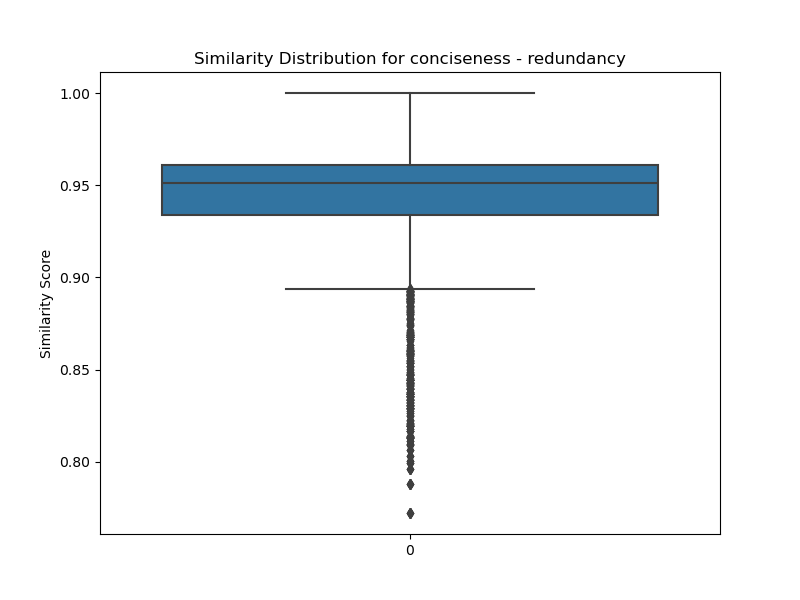

Values plotted in this chart, from the file beside it:
transcript ID, CVL01, ALS04, POF03, BFC09, HES08, HES02, ALS10, BRE16, UCA07, NOR05, SOU01, CVL02, LDV07, BRE14, POF05, ALS08, LYO02, PES06, BRE04, OCM14, LDV09, LRE09, OCM11
CVL01, 1, 0.892, 0.9168, 0.9242, 0.9078, 0.9078, 0.8911, 0.9078, 0.8881, 0.9102, 0.9284, 0.954, 0.8938, 0.9202, 0.838, 0.8929, 0.8862, 0.9137, 0.9314, 0.9151, 0.9183, 0.9352, 0.9469
ALS04, 0.892, 1, 0.9602, 0.966, 0.9654, 0.9723, 0.9578, 0.9555, 0.9403, 0.9688, 0.9606, 0.9408, 0.9727, 0.9383, 0.9209, 0.9634, 0.9599, 0.9525, 0.9693, 0.9515, 0.9532, 0.9138, 0.9475
POF03, 0.9168, 0.9602, 1, 0.9732, 0.9528, 0.9661, 0.932, 0.952, 0.9199, 0.9593, 0.9603, 0.9506, 0.9673, 0.9331, 0.8947, 0.9498, 0.9525, 0.9588, 0.975, 0.9477, 0.9491, 0.9465, 0.9411
BFC09, 0.9242, 0.966, 0.9732, 1, 0.952, 0.9659, 0.9415, 0.9438, 0.9255, 0.958, 0.9663, 0.9665, 0.9604, 0.9366, 0.898, 0.9482, 0.946, 0.9588, 0.9747, 0.9503, 0.9509, 0.9272, 0.9477
HES08, 0.9078, 0.9654, 0.9528, 0.952, 1, 0.9696, 0.9427, 0.9579, 0.9503, 0.9699, 0.9471, 0.9397, 0.9568, 0.9452, 0.9205, 0.9614, 0.9703, 0.9605, 0.969, 0.9534, 0.9555, 0.9118, 0.9497
HES02, 0.9078, 0.9723, 0.9661, 0.9659, 0.9696, 1.0, 0.9484, 0.956, 0.9522, 0.9699, 0.9634, 0.9426, 0.9698, 0.9443, 0.9257, 0.9567, 0.9628, 0.9613, 0.9762, 0.9619, 0.9558, 0.9214, 0.9532
ALS10, 0.8911, 0.9578, 0.932, 0.9415, 0.9427, 0.9484, 1, 0.96, 0.955, 0.966, 0.9299, 0.9232, 0.9473, 0.9525, 0.9434, 0.9604, 0.9571, 0.9334, 0.958, 0.9531, 0.9575, 0.8866, 0.9519
BRE16, 0.9078, 0.9555, 0.952, 0.9438, 0.9579, 0.956, 0.96, 1, 0.9468, 0.9706, 0.9496, 0.9345, 0.9477, 0.9648, 0.9364, 0.9691, 0.9694, 0.9452, 0.9598, 0.9614, 0.9644, 0.9208, 0.957
UCA07, 0.8881, 0.9403, 0.9199, 0.9255, 0.9503, 0.9522, 0.955, 0.9468, 1, 0.9486, 0.9132, 0.8968, 0.9264, 0.9592, 0.9615, 0.9443, 0.9632, 0.9261, 0.9519, 0.9613, 0.9374, 0.8541, 0.9492
NOR05, 0.9102, 0.9688, 0.9593, 0.958, 0.9699, 0.9699, 0.966, 0.9706, 0.9486, 1.0, 0.9554, 0.9498, 0.9627, 0.9533, 0.9355, 0.982, 0.9717, 0.9558, 0.9726, 0.9589, 0.9781, 0.9259, 0.9539
SOU01, 0.9284, 0.9606, 0.9603, 0.9663, 0.9471, 0.9634, 0.9299, 0.9496, 0.9132, 0.9554, 1, 0.9639, 0.9613, 0.9366, 0.8778, 0.9448, 0.9381, 0.9535, 0.9631, 0.9462, 0.9528, 0.9428, 0.9512
CVL02, 0.954, 0.9408, 0.9506, 0.9665, 0.9397, 0.9426, 0.9232, 0.9345, 0.8968, 0.9498, 0.9639, 1, 0.9347, 0.928, 0.8601, 0.9312, 0.9213, 0.9554, 0.9604, 0.93, 0.9502, 0.9472, 0.9528
LDV07, 0.8938, 0.9727, 0.9673, 0.9604, 0.9568, 0.9698, 0.9473, 0.9477, 0.9264, 0.9627, 0.9613, 0.9347, 1.0, 0.9244, 0.9106, 0.9571, 0.95, 0.9465, 0.9626, 0.9442, 0.953, 0.9324, 0.9336
BRE14, 0.9202, 0.9383, 0.9331, 0.9366, 0.9452, 0.9443, 0.9525, 0.9648, 0.9592, 0.9533, 0.9366, 0.928, 0.9244, 1, 0.9294, 0.9456, 0.9651, 0.9388, 0.9551, 0.9609, 0.9492, 0.8909, 0.9712
POF05, 0.838, 0.9209, 0.8947, 0.898, 0.9205, 0.9257, 0.9434, 0.9364, 0.9615, 0.9355, 0.8778, 0.8601, 0.9106, 0.9294, 1, 0.9478, 0.9392, 0.8921, 0.922, 0.9353, 0.9295, 0.8223, 0.9188
ALS08, 0.8929, 0.9634, 0.9498, 0.9482, 0.9614, 0.9567, 0.9604, 0.9691, 0.9443, 0.982, 0.9448, 0.9312, 0.9571, 0.9456, 0.9478, 1, 0.9643, 0.9475, 0.9621, 0.9508, 0.9769, 0.9068, 0.939
LYO02, 0.8862, 0.9599, 0.9525, 0.946, 0.9703, 0.9628, 0.9571, 0.9694, 0.9632, 0.9717, 0.9381, 0.9213, 0.95, 0.9651, 0.9392, 0.9643, 1, 0.9537, 0.9642, 0.9612, 0.9549, 0.8924, 0.9491
PES06, 0.9137, 0.9525, 0.9588, 0.9588, 0.9605, 0.9613, 0.9334, 0.9452, 0.9261, 0.9558, 0.9535, 0.9554, 0.9465, 0.9388, 0.8921, 0.9475, 0.9537, 1, 0.9703, 0.9433, 0.9543, 0.9251, 0.939
BRE04, 0.9314, 0.9693, 0.975, 0.9747, 0.969, 0.9762, 0.958, 0.9598, 0.9519, 0.9726, 0.9631, 0.9604, 0.9626, 0.9551, 0.922, 0.9621, 0.9642, 0.9703, 1, 0.968, 0.9663, 0.9357, 0.9614
OCM14, 0.9151, 0.9515, 0.9477, 0.9503, 0.9534, 0.9619, 0.9531, 0.9614, 0.9613, 0.9589, 0.9462, 0.93, 0.9442, 0.9609, 0.9353, 0.9508, 0.9612, 0.9433, 0.968, 1.0, 0.9523, 0.912, 0.9579
LDV09, 0.9183, 0.9532, 0.9491, 0.9509, 0.9555, 0.9558, 0.9575, 0.9644, 0.9374, 0.9781, 0.9528, 0.9502, 0.953, 0.9492, 0.9295, 0.9769, 0.9549, 0.9543, 0.9663, 0.9523, 1.0, 0.9248, 0.9451
LRE09, 0.9352, 0.9138, 0.9465, 0.9272, 0.9118, 0.9214, 0.8866, 0.9208, 0.8541, 0.9259, 0.9428, 0.9472, 0.9324, 0.8909, 0.8223, 0.9068, 0.8924, 0.9251, 0.9357, 0.912, 0.9248, 1, 0.9207
OCM11, 0.9469, 0.9475, 0.9411, 0.9477, 0.9497, 0.9532, 0.9519, 0.957, 0.9492, 0.9539, 0.9512, 0.9528, 0.9336, 0.9712, 0.9188, 0.939, 0.9491, 0.939, 0.9614, 0.9579, 0.9451, 0.9207, 1
OCM10, 0.9026, 0.9641, 0.9608, 0.9578, 0.9622, 0.9614, 0.9596, 0.9662, 0.9516, 0.9601, 0.9487, 0.9367, 0.9539, 0.9589, 0.9237, 0.9554, 0.9689, 0.9523, 0.9735, 0.9563, 0.9518, 0.8992, 0.9562
SOU09, 0.8966, 0.9691, 0.9567, 0.948, 0.9671, 0.9609, 0.9537, 0.9714, 0.9478, 0.969, 0.9507, 0.9287, 0.9626, 0.9488, 0.9304, 0.964, 0.9686, 0.9418, 0.9629, 0.9667, 0.9538, 0.9246, 0.9502
LRE02, 0.902, 0.9687, 0.9514, 0.9577, 0.9721, 0.9746, 0.9645, 0.9603, 0.9684, 0.9734, 0.9471, 0.9339, 0.9538, 0.9653, 0.941, 0.964, 0.9764, 0.9527, 0.975, 0.9679, 0.9634, 0.8912, 0.9561
OCM13, 0.9218, 0.9618, 0.9431, 0.9555, 0.9565, 0.9556, 0.9492, 0.9529, 0.9506, 0.9533, 0.955, 0.9412, 0.9481, 0.9509, 0.9195, 0.9451, 0.9506, 0.941, 0.963, 0.9635, 0.9494, 0.906, 0.9574
GRE01, 0.8112, 0.8288, 0.852, 0.8323, 0.8377, 0.829, 0.8263, 0.8603, 0.7882, 0.855, 0.8417, 0.8373, 0.8343, 0.8321, 0.7724, 0.8574, 0.8443, 0.8428, 0.8445, 0.8395, 0.8689, 0.8535, 0.8193
BFC06, 0.9196, 0.9631, 0.9582, 0.9642, 0.9568, 0.9702, 0.9561, 0.9588, 0.9453, 0.9641, 0.9588, 0.9511, 0.9574, 0.9606, 0.9104, 0.9527, 0.9649, 0.9549, 0.9706, 0.9533, 0.9563, 0.9207, 0.9605
SPC08, 0.9412, 0.9599, 0.9603, 0.9612, 0.9572, 0.9663, 0.9435, 0.9519, 0.945, 0.9603, 0.9598, 0.9561, 0.952, 0.9523, 0.9164, 0.95, 0.9539, 0.9623, 0.9736, 0.9643, 0.9567, 0.9395, 0.9648
BOD12, 0.9437, 0.9591, 0.9595, 0.9682, 0.9601, 0.9623, 0.9556, 0.961, 0.9463, 0.9714, 0.9631, 0.9672, 0.9579, 0.9574, 0.9148, 0.9519, 0.958, 0.9575, 0.974, 0.9635, 0.9604, 0.9436, 0.9673
LOR02, 0.9248, 0.9546, 0.9621, 0.9564, 0.9498, 0.961, 0.9428, 0.9476, 0.9246, 0.9621, 0.9576, 0.9511, 0.9548, 0.9407, 0.895, 0.9427, 0.9486, 0.9614, 0.9717, 0.9445, 0.9512, 0.9408, 0.951
GRE13, 0.8112, 0.8288, 0.852, 0.8323, 0.8377, 0.829, 0.8263, 0.8603, 0.7882, 0.855, 0.8417, 0.8373, 0.8343, 0.8321, 0.7724, 0.8574, 0.8443, 0.8428, 0.8445, 0.8395, 0.8689, 0.8535, 0.8193
LOR03, 0.9363, 0.9543, 0.9563, 0.9646, 0.9462, 0.9513, 0.9386, 0.9484, 0.9086, 0.953, 0.9676, 0.97, 0.9548, 0.9327, 0.8803, 0.9428, 0.9342, 0.9558, 0.9627, 0.947, 0.9522, 0.9551, 0.9536
OCM18, 0.9193, 0.9765, 0.9645, 0.9617, 0.967, 0.9658, 0.9666, 0.9738, 0.942, 0.9835, 0.9607, 0.9528, 0.9664, 0.9477, 0.924, 0.9761, 0.9664, 0.9556, 0.9748, 0.9596, 0.9702, 0.9393, 0.9545
UCA05, 0.9416, 0.9629, 0.9652, 0.9666, 0.9557, 0.9621, 0.9479, 0.9551, 0.9277, 0.9687, 0.967, 0.9661, 0.9645, 0.9414, 0.9014, 0.9591, 0.9483, 0.9598, 0.9719, 0.9557, 0.9648, 0.9538, 0.9554
LYO11, 0.8905, 0.9568, 0.9551, 0.9491, 0.9584, 0.9641, 0.9442, 0.9614, 0.9478, 0.9579, 0.9413, 0.9294, 0.9457, 0.9607, 0.9208, 0.9461, 0.9708, 0.9585, 0.9643, 0.9583, 0.9458, 0.9038, 0.9508
SOU13, 0.9078, 0.9608, 0.9502, 0.9505, 0.9669, 0.9601, 0.9551, 0.9582, 0.9426, 0.9628, 0.9361, 0.9355, 0.9547, 0.9432, 0.9351, 0.9568, 0.9617, 0.9517, 0.966, 0.9566, 0.949, 0.9211, 0.9531
HES01, 0.9248, 0.955, 0.9609, 0.9549, 0.9648, 0.9668, 0.9498, 0.9644, 0.9579, 0.9676, 0.9515, 0.9474, 0.9514, 0.9665, 0.935, 0.9564, 0.9698, 0.9581, 0.9709, 0.9648, 0.9588, 0.9186, 0.9682
HES06, 0.8669, 0.9059, 0.9053, 0.9032, 0.9108, 0.9151, 0.9024, 0.9149, 0.9004, 0.9216, 0.9085, 0.8983, 0.9016, 0.896, 0.8883, 0.9268, 0.9037, 0.9005, 0.9115, 0.9023, 0.9224, 0.8633, 0.9042
GRE07, 0.8885, 0.9267, 0.9309, 0.9209, 0.9391, 0.9544, 0.9299, 0.9321, 0.9552, 0.9325, 0.9128, 0.8989, 0.9201, 0.9499, 0.9267, 0.9188, 0.9475, 0.9221, 0.9488, 0.9444, 0.9228, 0.8675, 0.9443
PES04, 0.8871, 0.9483, 0.9293, 0.9327, 0.9581, 0.9573, 0.9522, 0.9568, 0.9791, 0.9584, 0.9199, 0.9035, 0.9272, 0.9652, 0.9572, 0.9575, 0.9722, 0.9322, 0.9558, 0.9676, 0.9477, 0.8589, 0.9467
CFE09, 0.9341, 0.9589, 0.9578, 0.9641, 0.9658, 0.9585, 0.9377, 0.953, 0.9319, 0.9555, 0.9596, 0.9611, 0.9496, 0.9451, 0.9023, 0.9482, 0.9541, 0.9712, 0.9721, 0.9575, 0.9513, 0.9397, 0.9599
ALS03, 0.9274, 0.9335, 0.9529, 0.9425, 0.921, 0.9308, 0.9116, 0.9402, 0.8806, 0.945, 0.955, 0.9502, 0.9457, 0.92, 0.8513, 0.9256, 0.9187, 0.9242, 0.9443, 0.9223, 0.9416, 0.9613, 0.9353
NOR10, 0.8634, 0.9415, 0.9342, 0.9316, 0.9396, 0.9501, 0.9333, 0.9355, 0.9219, 0.9616, 0.924, 0.9065, 0.9498, 0.9128, 0.9197, 0.9547, 0.9362, 0.9216, 0.9396, 0.9285, 0.9505, 0.8889, 0.9098
LDV05, 0.8898, 0.9663, 0.9563, 0.9593, 0.9559, 0.9665, 0.9548, 0.9598, 0.9472, 0.9635, 0.9465, 0.9282, 0.9572, 0.9538, 0.9307, 0.9555, 0.9717, 0.942, 0.9625, 0.9605, 0.9511, 0.8978, 0.9492
OCM07, 0.9178, 0.9756, 0.9654, 0.9596, 0.9763, 0.9735, 0.9579, 0.9766, 0.9527, 0.9796, 0.962, 0.9453, 0.9634, 0.957, 0.9279, 0.9702, 0.9752, 0.9522, 0.9719, 0.9626, 0.9591, 0.9303, 0.9634
SEN02, 0.8718, 0.9613, 0.9318, 0.9426, 0.957, 0.961, 0.9568, 0.9509, 0.9689, 0.9593, 0.9368, 0.909, 0.944, 0.9527, 0.944, 0.953, 0.9692, 0.9365, 0.9588, 0.9579, 0.9437, 0.8607, 0.9384
NOR04, 0.9148, 0.9687, 0.9667, 0.9678, 0.9682, 0.9629, 0.9454, 0.9539, 0.9465, 0.9662, 0.9633, 0.955, 0.96, 0.9508, 0.9139, 0.957, 0.9652, 0.9595, 0.975, 0.9566, 0.9558, 0.9139, 0.9543
PES03, 0.8833, 0.9634, 0.9552, 0.9558, 0.9441, 0.9624, 0.9456, 0.941, 0.9404, 0.9502, 0.946, 0.9236, 0.9602, 0.9301, 0.9239, 0.944, 0.9505, 0.933, 0.9568, 0.9391, 0.9368, 0.8873, 0.9434
BFC10, 0.9047, 0.9667, 0.9615, 0.9604, 0.9607, 0.9674, 0.9602, 0.9665, 0.9587, 0.9703, 0.9491, 0.9363, 0.9617, 0.9641, 0.941, 0.9634, 0.9741, 0.9584, 0.9738, 0.9648, 0.9608, 0.9107, 0.9542
HES03, 0.9499, 0.9033, 0.9293, 0.9221, 0.9086, 0.9053, 0.8979, 0.9239, 0.8619, 0.9288, 0.9344, 0.952, 0.912, 0.9037, 0.8292, 0.9113, 0.8927, 0.9208, 0.936, 0.919, 0.9299, 0.9749, 0.9302
PES08, 0.9237, 0.9638, 0.9552, 0.9565, 0.9581, 0.9702, 0.9573, 0.9611, 0.955, 0.9612, 0.9524, 0.9394, 0.9544, 0.9549, 0.9356, 0.9551, 0.9572, 0.9568, 0.9726, 0.9708, 0.9575, 0.9245, 0.9619
BOD11, 0.9555, 0.9368, 0.9518, 0.9539, 0.9367, 0.9389, 0.9245, 0.9395, 0.8943, 0.9479, 0.9635, 0.9674, 0.941, 0.925, 0.8606, 0.9352, 0.9206, 0.9433, 0.9552, 0.9322, 0.9473, 0.9634, 0.9498
LYO10, 0.9136, 0.9784, 0.9631, 0.9685, 0.9644, 0.9685, 0.9639, 0.9725, 0.9547, 0.972, 0.9668, 0.9521, 0.962, 0.9652, 0.9302, 0.9691, 0.9707, 0.9661, 0.9767, 0.9685, 0.9667, 0.9183, 0.9625
OCM08, 0.9382, 0.9376, 0.9391, 0.9407, 0.9455, 0.9585, 0.9246, 0.9391, 0.942, 0.9447, 0.9456, 0.9354, 0.933, 0.9452, 0.9053, 0.9294, 0.9341, 0.9275, 0.9553, 0.9539, 0.9353, 0.9108, 0.9623
SPC03, 0.957, 0.9483, 0.9513, 0.961, 0.9478, 0.9509, 0.9313, 0.9398, 0.9217, 0.9458, 0.9649, 0.9666, 0.9443, 0.943, 0.8795, 0.933, 0.9321, 0.9518, 0.9645, 0.9533, 0.945, 0.9462, 0.9614
BOD01, 0.9004, 0.9763, 0.9605, 0.9594, 0.9669, 0.9729, 0.9629, 0.9679, 0.9599, 0.977, 0.9532, 0.9412, 0.9623, 0.9615, 0.939, 0.9662, 0.9788, 0.9546, 0.9721, 0.9603, 0.9634, 0.9087, 0.9593
LDV08, 0.9277, 0.8903, 0.9172, 0.906, 0.8977, 0.8878, 0.8848, 0.916, 0.8518, 0.914, 0.9162, 0.9299, 0.9032, 0.8926, 0.8253, 0.9057, 0.8846, 0.9154, 0.9185, 0.9081, 0.9242, 0.9628, 0.909
CVL03, 0.8814, 0.9561, 0.9319, 0.9406, 0.9485, 0.9588, 0.9487, 0.9483, 0.9654, 0.9472, 0.9304, 0.9164, 0.9335, 0.9572, 0.9406, 0.941, 0.9614, 0.9371, 0.9552, 0.9562, 0.9362, 0.8692, 0.9573
... 26 more rows
